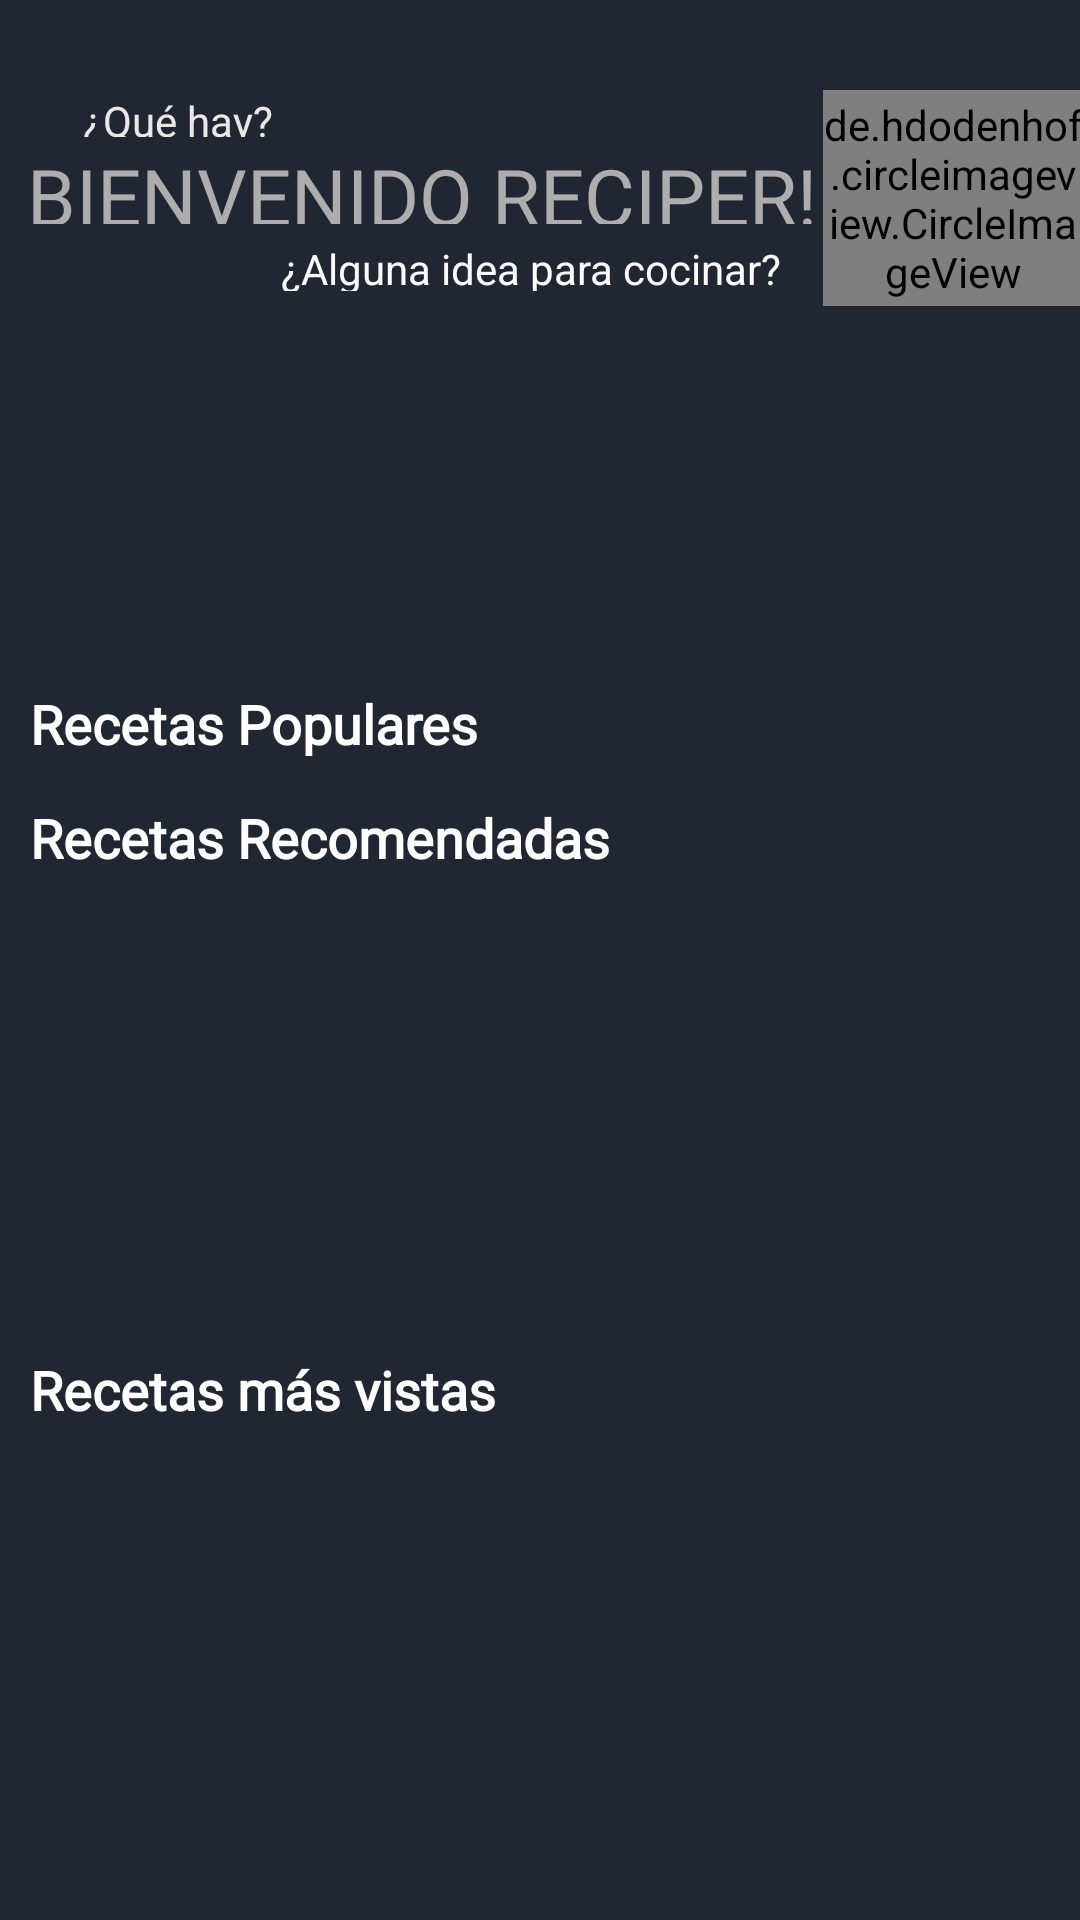

The Android layout XML behind this screen, and the referenced resources:
<!-- AndroidManifest.xml: application theme Theme.Comidita3 -->
<!-- res/layout/fragment_home.xml -->
<?xml version="1.0" encoding="utf-8"?>
<androidx.constraintlayout.widget.ConstraintLayout xmlns:android="http://schemas.android.com/apk/res/android"
    xmlns:app="http://schemas.android.com/apk/res-auto"
    xmlns:tools="http://schemas.android.com/tools"
    android:layout_width="match_parent"
    android:layout_height="match_parent"
    android:background="#202732"
    android:screenOrientation="portrait"
    tools:context=".UI.fragmentHome" >

    <TextView
        android:id="@+id/textView2"
        android:layout_width="266dp"
        android:layout_height="27dp"
        android:fontFamily="@font/lakki_reddy"
        android:text="BIENVENIDO RECIPER!"
        android:textAppearance="@style/TextAppearance.AppCompat.Large"
        android:textColor="#AEADAD"
        android:textSize="26sp"
        app:layout_constraintBottom_toBottomOf="parent"
        app:layout_constraintEnd_toEndOf="parent"
        app:layout_constraintHorizontal_bias="0.096"
        app:layout_constraintStart_toStartOf="parent"
        app:layout_constraintTop_toTopOf="parent"
        app:layout_constraintVertical_bias="0.078" />


    <de.hdodenhof.circleimageview.CircleImageView
        android:layout_width="87dp"
        android:layout_height="72dp"
        android:src="@drawable/icon"
        android:transitionName="botonTransition"
        app:layout_constraintBottom_toBottomOf="parent"
        app:layout_constraintEnd_toEndOf="parent"
        app:layout_constraintHorizontal_bias="0.476"
        app:layout_constraintStart_toEndOf="@+id/textView2"
        app:layout_constraintTop_toTopOf="parent"
        app:layout_constraintVertical_bias="0.053"></de.hdodenhof.circleimageview.CircleImageView>

    <TextView
        android:id="@+id/textView17"
        android:layout_width="122dp"
        android:layout_height="15dp"
        android:text="¿Qué hay?"
        android:textColor="#EAE7E7"
        app:layout_constraintBottom_toBottomOf="parent"
        app:layout_constraintEnd_toEndOf="parent"
        app:layout_constraintHorizontal_bias="0.116"
        app:layout_constraintStart_toStartOf="parent"
        app:layout_constraintTop_toTopOf="parent"
        app:layout_constraintVertical_bias="0.049" />

    <TextView
        android:id="@+id/textView18"
        android:layout_width="173dp"
        android:layout_height="17dp"
        android:text="¿Alguna idea para cocinar?"
        android:textColor="#FAFAFA"
        app:layout_constraintBottom_toBottomOf="parent"
        app:layout_constraintEnd_toEndOf="parent"
        app:layout_constraintHorizontal_bias="0.501"
        app:layout_constraintStart_toStartOf="parent"
        app:layout_constraintTop_toBottomOf="@+id/textView2"
        app:layout_constraintVertical_bias="0.01" />

    <ScrollView
        android:layout_width="match_parent"
        android:layout_height="wrap_content"
        app:layout_constraintBottom_toBottomOf="parent"
        app:layout_constraintEnd_toEndOf="parent"
        app:layout_constraintHorizontal_bias="0.571"
        app:layout_constraintStart_toStartOf="parent"
        app:layout_constraintTop_toBottomOf="@+id/textView18"
        app:layout_constraintVertical_bias="1.0">

        <LinearLayout
            android:layout_width="match_parent"
            android:layout_height="wrap_content"
            android:orientation="vertical">

            <LinearLayout
                android:id="@+id/linearLayoutPopulares"
                android:layout_width="match_parent"
                android:layout_height="wrap_content"
                android:layout_marginLeft="10dp"
                android:layout_marginRight="10dp"
                android:orientation="vertical"
                android:weightSum="2"
                app:layout_constraintBottom_toBottomOf="parent"
                app:layout_constraintEnd_toEndOf="parent"
                app:layout_constraintStart_toStartOf="parent"
                app:layout_constraintTop_toBottomOf="@+id/textView18"
                app:layout_constraintVertical_bias="0.042">

                <TextView
                    android:id="@+id/textView160"
                    android:layout_width="match_parent"
                    android:layout_height="38dp"
                    android:layout_weight="1"
                    android:fontFamily="@font/abel"
                    android:text="Recetas Populares"
                    android:textColor="#FFFFFF"
                    android:textSize="18sp"
                    android:textStyle="bold" />

                <androidx.recyclerview.widget.RecyclerView
                    android:id="@+id/recyclerViewPopulares"
                    android:layout_width="match_parent"
                    android:layout_height="wrap_content"
                    android:layout_weight="1" />


            </LinearLayout>

            <LinearLayout
                android:id="@+id/linearLayout2"
                android:layout_width="match_parent"
                android:layout_height="wrap_content"
                android:layout_marginLeft="10dp"
                android:layout_marginRight="10dp"
                android:orientation="vertical"
                android:weightSum="2"
                app:layout_constraintBottom_toBottomOf="parent"
                app:layout_constraintEnd_toEndOf="parent"
                app:layout_constraintHorizontal_bias="1.0"
                app:layout_constraintStart_toStartOf="parent"
                app:layout_constraintTop_toBottomOf="@+id/linearLayoutPopulares"
                app:layout_constraintVertical_bias="0.068">

                <TextView
                    android:id="@+id/textView16"
                    android:layout_width="match_parent"
                    android:layout_height="35dp"
                    android:layout_weight="1"
                    android:fontFamily="@font/abel"
                    android:text="Recetas Recomendadas"
                    android:textColor="#FFFFFF"
                    android:textSize="18sp"
                    android:textStyle="bold" />

                <androidx.recyclerview.widget.RecyclerView
                    android:id="@+id/recyclerViewRecomendadas"
                    android:layout_width="match_parent"
                    android:layout_height="149dp"
                    android:layout_weight="1" />
            </LinearLayout>

            <LinearLayout
                android:layout_width="match_parent"
                android:layout_height="wrap_content"
                android:layout_marginLeft="10dp"
                android:layout_marginRight="10dp"
                android:orientation="vertical"
                android:weightSum="2"
                app:layout_constraintBottom_toBottomOf="parent"
                app:layout_constraintEnd_toEndOf="parent"
                app:layout_constraintHorizontal_bias="0.962"
                app:layout_constraintStart_toEndOf="parent"
                app:layout_constraintTop_toBottomOf="@+id/linearLayout2"
                app:layout_constraintVertical_bias="0.035">

                <TextView
                    android:id="@+id/textView162"
                    android:layout_width="match_parent"
                    android:layout_height="35dp"
                    android:layout_weight="1"
                    android:fontFamily="@font/abel"
                    android:text="Recetas más vistas"
                    android:textColor="#FFFFFF"
                    android:textSize="18sp"
                    android:textStyle="bold" />

                <androidx.recyclerview.widget.RecyclerView
                    android:id="@+id/recyclerViewVisitadas"
                    android:layout_width="match_parent"
                    android:layout_height="154dp"
                    android:layout_weight="1" />

            </LinearLayout>


        </LinearLayout>
    </ScrollView>


</androidx.constraintlayout.widget.ConstraintLayout>
<!-- resources referenced by this layout -->
<resources>
  <!-- drawable icon: png bitmap (drawable, 19377 bytes) -->
  <style name="Theme.Comidita3" parent="Theme.MaterialComponents.Light.NoActionBar">
          
          <item name="colorPrimary">@color/verdeLogo</item>
          <item name="colorPrimaryVariant">@color/purple_700</item>
          <item name="colorOnPrimary">@color/white</item>
          
          <item name="colorSecondary">@color/teal_200</item>
          <item name="colorSecondaryVariant">@color/teal_700</item>
          <item name="colorOnSecondary">@color/black</item>
          
          <item name="android:statusBarColor" tools:targetApi="l">?attr/colorPrimaryVariant</item>
          
      </style>
  <color name="verdeLogo">#4CAA6F</color>
  <color name="purple_700">#FF3700B3</color>
  <color name="white">#FFFFFFFF</color>
  <color name="teal_200">#FF03DAC5</color>
  <color name="teal_700">#FF018786</color>
  <color name="black">#FF000000</color>
</resources>
